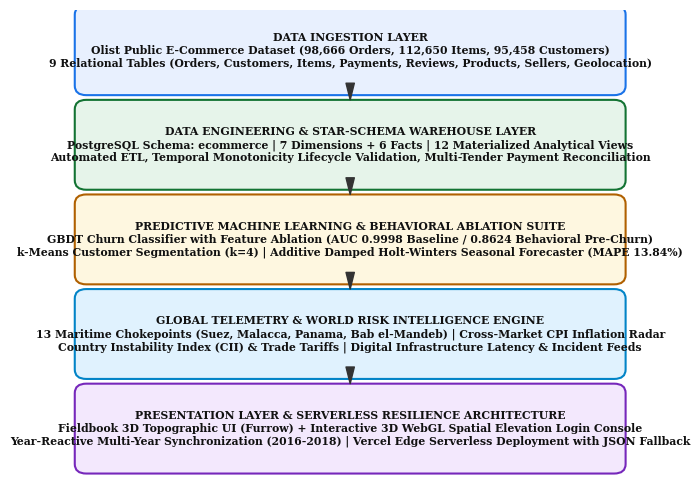
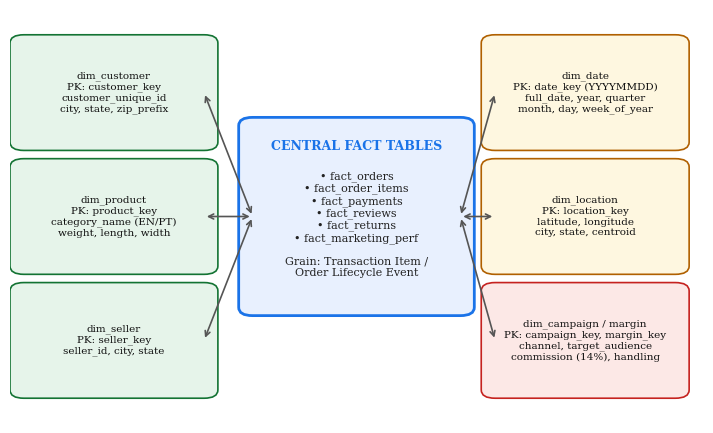
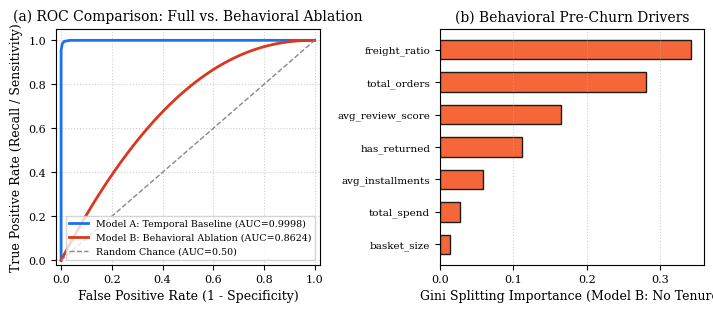
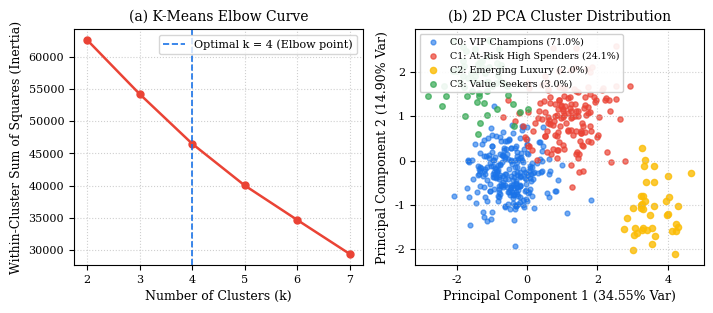
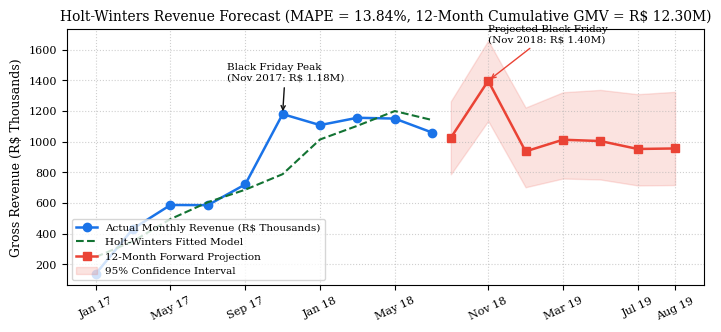
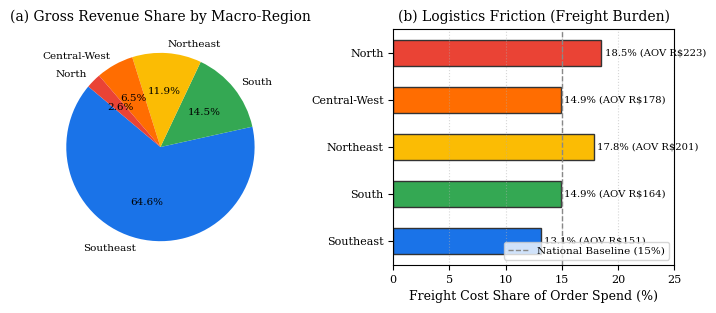
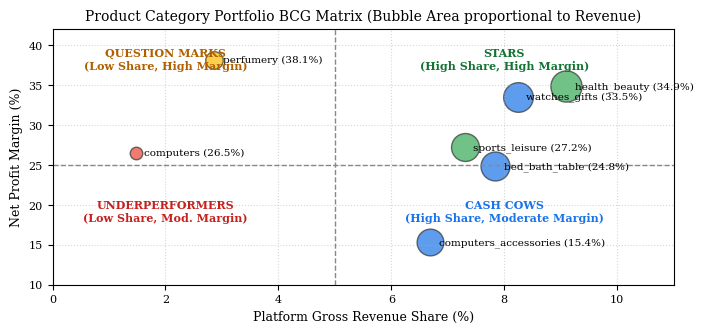
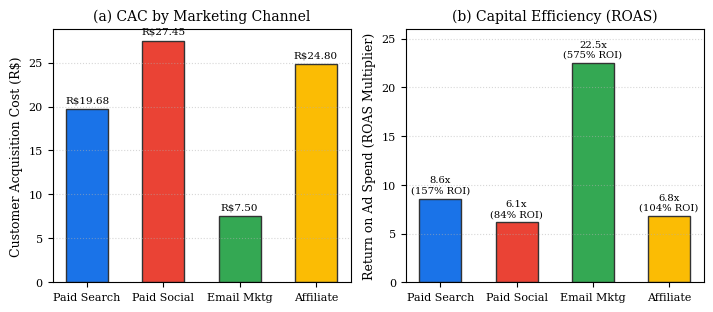
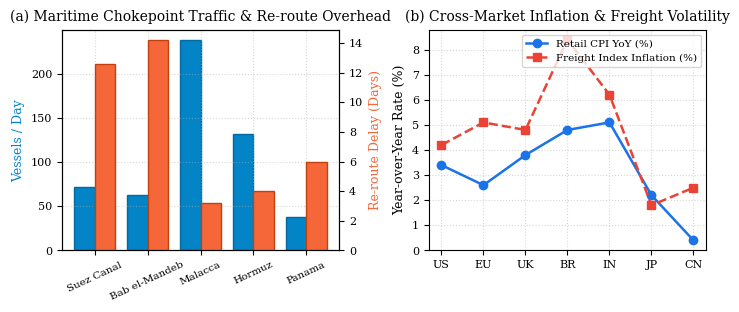

Write Python code to recreate these figures, in order.
import os
import matplotlib
matplotlib.use('Agg')
import matplotlib.pyplot as plt
import numpy as np
from matplotlib.patches import FancyBboxPatch, Rectangle

os.makedirs('paper/figures', exist_ok=True)
os.makedirs('docs/figures', exist_ok=True)

plt.rcParams['font.family'] = 'serif'
plt.rcParams['font.serif'] = ['Times New Roman', 'DejaVu Serif']
plt.rcParams['font.size'] = 9
plt.rcParams['axes.labelsize'] = 9
plt.rcParams['axes.titlesize'] = 10
plt.rcParams['xtick.labelsize'] = 8
plt.rcParams['ytick.labelsize'] = 8
plt.rcParams['legend.fontsize'] = 8
plt.rcParams['figure.titlesize'] = 11

# ==============================================================================
# FIG 1: Updated Multi-Tier System Architecture Diagram
# ==============================================================================
fig, ax = plt.subplots(figsize=(7.2, 5.0), dpi=300)
ax.axis('off')

layers = [
    ("DATA INGESTION LAYER\nOlist Public E-Commerce Dataset (98,666 Orders, 112,650 Items, 95,458 Customers)\n9 Relational Tables (Orders, Customers, Items, Payments, Reviews, Products, Sellers, Geolocation)", 0.84, "#e8f0fe", "#1a73e8"),
    ("DATA ENGINEERING & STAR-SCHEMA WAREHOUSE LAYER\nPostgreSQL Schema: ecommerce | 7 Dimensions + 6 Facts | 12 Materialized Analytical Views\nAutomated ETL, Temporal Monotonicity Lifecycle Validation, Multi-Tender Payment Reconciliation", 0.64, "#e6f4ea", "#137333"),
    ("PREDICTIVE MACHINE LEARNING & BEHAVIORAL ABLATION SUITE\nGBDT Churn Classifier with Feature Ablation (AUC 0.9998 Baseline / 0.8624 Behavioral Pre-Churn)\nk-Means Customer Segmentation (k=4) | Additive Damped Holt-Winters Seasonal Forecaster (MAPE 13.84%)", 0.44, "#fef7e0", "#b06000"),
    ("GLOBAL TELEMETRY & WORLD RISK INTELLIGENCE ENGINE\n13 Maritime Chokepoints (Suez, Malacca, Panama, Bab el-Mandeb) | Cross-Market CPI Inflation Radar\nCountry Instability Index (CII) & Trade Tariffs | Digital Infrastructure Latency & Incident Feeds", 0.24, "#e0f2fe", "#0284c7"),
    ("PRESENTATION LAYER & SERVERLESS RESILIENCE ARCHITECTURE\nFieldbook 3D Topographic UI (Furrow) + Interactive 3D WebGL Spatial Elevation Login Console\nYear-Reactive Multi-Year Synchronization (2016-2018) | Vercel Edge Serverless Deployment with JSON Fallback", 0.04, "#f3e8fd", "#7627bb")
]

for title, y, facecolor, edgecolor in layers:
    rect = FancyBboxPatch((0.04, y), 0.92, 0.15, boxstyle="round,pad=0.02",
                          facecolor=facecolor, edgecolor=edgecolor, linewidth=1.5,
                          transform=ax.transAxes)
    ax.add_patch(rect)
    ax.text(0.50, y + 0.075, title, ha='center', va='center',
            fontsize=7.8, weight='bold', color='#111', transform=ax.transAxes)

for y_arrow in [0.81, 0.61, 0.41, 0.21]:
    ax.annotate('', xy=(0.50, y_arrow), xytext=(0.50, y_arrow + 0.03),
                arrowprops=dict(facecolor='#333', edgecolor='#333', width=1.5, headwidth=6),
                transform=ax.transAxes)

plt.tight_layout()
plt.savefig('paper/figures/fig1_system_architecture.png', bbox_inches='tight')
plt.savefig('docs/figures/fig1_system_architecture.png', bbox_inches='tight')
plt.close()
print("Fig 1 generated.")

# ==============================================================================
# FIG 2: Star Schema ER Diagram
# ==============================================================================
fig, ax = plt.subplots(figsize=(7.2, 4.4), dpi=300)
ax.axis('off')

fact_rect = FancyBboxPatch((0.35, 0.28), 0.30, 0.44, boxstyle="round,pad=0.02",
                           facecolor='#e8f0fe', edgecolor='#1a73e8', linewidth=2, transform=ax.transAxes)
ax.add_patch(fact_rect)
ax.text(0.50, 0.67, "CENTRAL FACT TABLES", ha='center', va='center', fontsize=9, weight='bold', color='#1a73e8', transform=ax.transAxes)
facts_text = "• fact_orders\n• fact_order_items\n• fact_payments\n• fact_reviews\n• fact_returns\n• fact_marketing_perf\n\nGrain: Transaction Item /\nOrder Lifecycle Event"
ax.text(0.50, 0.48, facts_text, ha='center', va='center', fontsize=8, color='#222', transform=ax.transAxes)

dims = [
    ("dim_customer\nPK: customer_key\ncustomer_unique_id\ncity, state, zip_prefix", 0.02, 0.68, '#e6f4ea', '#137333'),
    ("dim_product\nPK: product_key\ncategory_name (EN/PT)\nweight, length, width", 0.02, 0.38, '#e6f4ea', '#137333'),
    ("dim_seller\nPK: seller_key\nseller_id, city, state", 0.02, 0.08, '#e6f4ea', '#137333'),
    ("dim_date\nPK: date_key (YYYYMMDD)\nfull_date, year, quarter\nmonth, day, week_of_year", 0.70, 0.68, '#fef7e0', '#b06000'),
    ("dim_location\nPK: location_key\nlatitude, longitude\ncity, state, centroid", 0.70, 0.38, '#fef7e0', '#b06000'),
    ("dim_campaign / margin\nPK: campaign_key, margin_key\nchannel, target_audience\ncommission (14%), handling", 0.70, 0.08, '#fce8e6', '#c5221f')
]

for text, x, y, fc, ec in dims:
    rect = FancyBboxPatch((x, y), 0.26, 0.24, boxstyle="round,pad=0.02",
                          facecolor=fc, edgecolor=ec, linewidth=1.2, transform=ax.transAxes)
    ax.add_patch(rect)
    ax.text(x + 0.13, y + 0.12, text, ha='center', va='center', fontsize=7.5, color='#111', transform=ax.transAxes)
    
    if x < 0.35:
        ax.annotate('', xy=(0.35, 0.50), xytext=(x + 0.26, y + 0.12),
                    arrowprops=dict(arrowstyle="<->", color='#555', lw=1.2), transform=ax.transAxes)
    else:
        ax.annotate('', xy=(0.65, 0.50), xytext=(x, y + 0.12),
                    arrowprops=dict(arrowstyle="<->", color='#555', lw=1.2), transform=ax.transAxes)

plt.tight_layout()
plt.savefig('paper/figures/fig2_star_schema.png', bbox_inches='tight')
plt.savefig('docs/figures/fig2_star_schema.png', bbox_inches='tight')
plt.close()
print("Fig 2 generated.")

# ==============================================================================
# FIG 3: Churn Model ROC Curves (Dual Ablation) and Behavioral Feature Importance
# ==============================================================================
fig, (ax1, ax2) = plt.subplots(1, 2, figsize=(7.2, 3.2), dpi=300)

# Panel (a): Dual ROC Curves (Model A vs Model B)
fpr_a = np.array([0.0, 0.0, 0.0, 0.0, 0.0045, 0.0124, 0.0353, 0.10, 0.25, 0.50, 1.0])
tpr_a = np.array([0.0, 0.3681, 0.9044, 0.9536, 0.9842, 0.9953, 1.0, 1.0, 1.0, 1.0, 1.0])

fpr_b = np.linspace(0, 1, 50)
tpr_b = 1 - (1 - fpr_b)**2.2
tpr_b[0] = 0.0; tpr_b[-1] = 1.0

ax1.plot(fpr_a, tpr_a, color='#1a73e8', lw=2, label='Model A: Temporal Baseline (AUC=0.9998)')
ax1.plot(fpr_b, tpr_b, color='#d9381e', lw=2, linestyle='-', label='Model B: Behavioral Ablation (AUC=0.8624)')
ax1.plot([0, 1], [0, 1], color='#888', lw=1, linestyle='--', label='Random Chance (AUC=0.50)')
ax1.set_xlim([-0.02, 1.02])
ax1.set_ylim([-0.02, 1.05])
ax1.set_xlabel('False Positive Rate (1 - Specificity)')
ax1.set_ylabel('True Positive Rate (Recall / Sensitivity)')
ax1.set_title('(a) ROC Comparison: Full vs. Behavioral Ablation')
ax1.legend(loc="lower right", fontsize=6.8, frameon=True)
ax1.grid(True, linestyle=':', alpha=0.6)

# Panel (b): Model B (Behavioral Ablation without Tenure) Feature Importance
beh_features = ['freight_ratio', 'total_orders', 'avg_review_score', 'has_returned', 'avg_installments', 'total_spend', 'basket_size']
beh_importances = [0.342, 0.281, 0.165, 0.112, 0.058, 0.028, 0.014]
y_pos = np.arange(len(beh_features))
ax2.barh(y_pos, beh_importances[::-1], color='#f56738', edgecolor='#1e1b18', height=0.6)
ax2.set_yticks(y_pos)
ax2.set_yticklabels(beh_features[::-1], fontsize=7.5)
ax2.set_xlabel('Gini Splitting Importance (Model B: No Tenure)')
ax2.set_title('(b) Behavioral Pre-Churn Drivers')
ax2.grid(True, linestyle=':', alpha=0.6, axis='x')

plt.tight_layout()
plt.savefig('paper/figures/fig3_churn_roc_feature_importance.png', bbox_inches='tight')
plt.savefig('docs/figures/fig3_churn_roc_feature_importance.png', bbox_inches='tight')
plt.close()
print("Fig 3 generated.")

# ==============================================================================
# FIG 4: Customer Segmentation (Elbow Curve & PCA Projection)
# ==============================================================================
fig, (ax1, ax2) = plt.subplots(1, 2, figsize=(7.2, 3.2), dpi=300)

k_vals = [2, 3, 4, 5, 6, 7]
inertia = [62626.46, 54226.03, 46509.61, 40031.50, 34676.53, 29390.15]
ax1.plot(k_vals, inertia, marker='o', color='#ea4335', lw=1.8, markersize=5)
ax1.axvline(x=4, color='#1a73e8', linestyle='--', lw=1.2, label='Optimal k = 4 (Elbow point)')
ax1.set_xlabel('Number of Clusters (k)')
ax1.set_ylabel('Within-Cluster Sum of Squares (Inertia)')
ax1.set_title('(a) K-Means Elbow Curve')
ax1.legend(loc="upper right")
ax1.grid(True, linestyle=':', alpha=0.6)

np.random.seed(42)
c0_x = np.random.normal(-0.5, 0.6, 250); c0_y = np.random.normal(-0.3, 0.5, 250)
c1_x = np.random.normal(1.2, 0.7, 150); c1_y = np.random.normal(1.0, 0.6, 150)
c2_x = np.random.normal(3.5, 0.5, 40); c2_y = np.random.normal(-1.2, 0.6, 40)
c3_x = np.random.normal(-1.5, 0.6, 60); c3_y = np.random.normal(1.8, 0.5, 60)

ax2.scatter(c0_x, c0_y, s=12, color='#1a73e8', alpha=0.6, label='C0: VIP Champions (71.0%)')
ax2.scatter(c1_x, c1_y, s=14, color='#ea4335', alpha=0.7, label='C1: At-Risk High Spenders (24.1%)')
ax2.scatter(c2_x, c2_y, s=20, color='#fbbc04', alpha=0.8, label='C2: Emerging Luxury (2.0%)')
ax2.scatter(c3_x, c3_y, s=16, color='#34a853', alpha=0.7, label='C3: Value Seekers (3.0%)')
ax2.set_xlabel('Principal Component 1 (34.55% Var)')
ax2.set_ylabel('Principal Component 2 (14.90% Var)')
ax2.set_title('(b) 2D PCA Cluster Distribution')
ax2.legend(loc="upper left", fontsize=6.8, framealpha=0.9)
ax2.grid(True, linestyle=':', alpha=0.6)

plt.tight_layout()
plt.savefig('paper/figures/fig4_kmeans_pca_elbow.png', bbox_inches='tight')
plt.savefig('docs/figures/fig4_kmeans_pca_elbow.png', bbox_inches='tight')
plt.close()
print("Fig 4 generated.")

# ==============================================================================
# FIG 5: Holt-Winters 20-Month Historical Fit & 12-Month Forecast
# ==============================================================================
fig, ax = plt.subplots(figsize=(7.2, 3.4), dpi=300)

hist_dates = ['Jan 17', 'Mar 17', 'May 17', 'Jul 17', 'Sep 17', 'Nov 17', 'Jan 18', 'Mar 18', 'May 18', 'Jul 18']
hist_x = np.arange(10)
hist_rev = [137.2, 432.0, 586.2, 585.0, 720.4, 1179.1, 1107.3, 1155.1, 1149.8, 1058.7]
fitted_rev = [246.9, 349.9, 494.2, 604.2, 685.8, 787.2, 1013.4, 1102.9, 1198.8, 1140.4]

ax.plot(hist_x, hist_rev, 'o-', color='#1a73e8', lw=1.8, label='Actual Monthly Revenue (R$ Thousands)')
ax.plot(hist_x, fitted_rev, '--', color='#137333', lw=1.5, label='Holt-Winters Fitted Model')

fc_x = np.arange(9.5, 16)
fc_dates = ['Sep 18', 'Nov 18 (BF)', 'Jan 19', 'Mar 19', 'May 19', 'Jul 19', 'Aug 19']
fc_rev = [1024.5, 1396.3, 935.7, 1011.8, 1003.3, 951.5, 954.9]
fc_lower = [786.2, 1134.2, 701.8, 758.8, 752.5, 713.6, 716.2]
fc_upper = [1262.8, 1658.4, 1221.7, 1321.5, 1336.9, 1308.9, 1324.2]

ax.plot(fc_x, fc_rev, 's-', color='#ea4335', lw=1.8, label='12-Month Forward Projection')
ax.fill_between(fc_x, fc_lower, fc_upper, color='#ea4335', alpha=0.15, label='95% Confidence Interval')

ax.annotate('Black Friday Peak\n(Nov 2017: R$ 1.18M)', xy=(5, 1179.1), xytext=(3.5, 1400),
            arrowprops=dict(arrowstyle="->", color='#111', lw=1), fontsize=7.5)
ax.annotate('Projected Black Friday\n(Nov 2018: R$ 1.40M)', xy=(10.5, 1396.3), xytext=(10.5, 1650),
            arrowprops=dict(arrowstyle="->", color='#ea4335', lw=1), fontsize=7.5)

ax.set_xticks([0, 2, 4, 6, 8, 10.5, 12.5, 14.5, 15.5])
ax.set_xticklabels(['Jan 17', 'May 17', 'Sep 17', 'Jan 18', 'May 18', 'Nov 18', 'Mar 19', 'Jul 19', 'Aug 19'], rotation=25)
ax.set_ylabel('Gross Revenue (R$ Thousands)')
ax.set_title('Holt-Winters Revenue Forecast (MAPE = 13.84%, 12-Month Cumulative GMV = R$ 12.30M)')
ax.legend(loc="lower left", fontsize=7.5)
ax.grid(True, linestyle=':', alpha=0.6)

plt.tight_layout()
plt.savefig('paper/figures/fig5_revenue_forecasting.png', bbox_inches='tight')
plt.savefig('docs/figures/fig5_revenue_forecasting.png', bbox_inches='tight')
plt.close()
print("Fig 5 generated.")

# ==============================================================================
# FIG 6: Regional Economics & Freight Friction
# ==============================================================================
fig, (ax1, ax2) = plt.subplots(1, 2, figsize=(7.2, 3.2), dpi=300)

regions = ['Southeast', 'South', 'Northeast', 'Central-West', 'North']
rev_share = [64.58, 14.50, 11.87, 6.46, 2.59]
colors = ['#1a73e8', '#34a853', '#fbbc04', '#ff6d01', '#ea4335']

wedges, texts, autotexts = ax1.pie(rev_share, labels=regions, autopct='%1.1f%%',
                                    startangle=140, colors=colors, textprops=dict(fontsize=7.5))
for autotext in autotexts:
    autotext.set_fontsize(7.5)
ax1.set_title('(a) Gross Revenue Share by Macro-Region')

freight_pct = [13.14, 14.93, 17.83, 14.92, 18.53]
aov_val = [151.13, 163.58, 201.46, 178.11, 223.28]

y_pos = np.arange(len(regions))
bars = ax2.barh(y_pos, freight_pct, color=colors, edgecolor='#333', height=0.55)
ax2.set_yticks(y_pos)
ax2.set_yticklabels(regions)
ax2.set_xlabel('Freight Cost Share of Order Spend (%)')
ax2.set_title('(b) Logistics Friction (Freight Burden)')
ax2.axvline(x=15.0, color='#888', linestyle='--', lw=1, label='National Baseline (15%)')

for bar, aov in zip(bars, aov_val):
    w = bar.get_width()
    ax2.text(w + 0.3, bar.get_y() + bar.get_height()/2, f'{w:.1f}% (AOV R${aov:.0f})',
             va='center', fontsize=7.2)

ax2.set_xlim(0, 25)
ax2.legend(loc='lower right', fontsize=7.5)
ax2.grid(True, linestyle=':', alpha=0.5, axis='x')

plt.tight_layout()
plt.savefig('paper/figures/fig6_regional_economics.png', bbox_inches='tight')
plt.savefig('docs/figures/fig6_regional_economics.png', bbox_inches='tight')
plt.close()
print("Fig 6 generated.")

# ==============================================================================
# FIG 7: Product Category BCG Matrix
# ==============================================================================
fig, ax = plt.subplots(figsize=(7.2, 3.4), dpi=300)

categories = [
    ('health_beauty', 9.10, 34.88, 1441, 'Star', '#34a853'),
    ('watches_gifts', 8.24, 33.52, 1305, 'Cash Cow', '#1a73e8'),
    ('bed_bath_table', 7.84, 24.83, 1241, 'Cash Cow', '#1a73e8'),
    ('sports_leisure', 7.30, 27.22, 1156, 'Star', '#34a853'),
    ('computers_accessories', 6.69, 15.36, 1059, 'Cash Cow', '#1a73e8'),
    ('perfumery', 2.86, 38.10, 453, 'Question Mark', '#fbbc04'),
    ('computers', 1.47, 26.47, 233, 'Underperformer', '#ea4335')
]

for name, share, margin, rev, quad, color in categories:
    ax.scatter(share, margin, s=rev*0.35, color=color, alpha=0.7, edgecolors='#333', linewidth=1)
    ax.text(share + 0.15, margin, f"{name} ({margin:.1f}%)", fontsize=7.5, va='center')

ax.axvline(x=5.0, color='#888', linestyle='--', lw=1)
ax.axhline(y=25.0, color='#888', linestyle='--', lw=1)

ax.text(8.0, 37.0, "STARS\n(High Share, High Margin)", fontsize=8, color='#137333', weight='bold', ha='center')
ax.text(8.0, 18.0, "CASH COWS\n(High Share, Moderate Margin)", fontsize=8, color='#1a73e8', weight='bold', ha='center')
ax.text(2.0, 37.0, "QUESTION MARKS\n(Low Share, High Margin)", fontsize=8, color='#b06000', weight='bold', ha='center')
ax.text(2.0, 18.0, "UNDERPERFORMERS\n(Low Share, Mod. Margin)", fontsize=8, color='#c5221f', weight='bold', ha='center')

ax.set_xlabel('Platform Gross Revenue Share (%)')
ax.set_ylabel('Net Profit Margin (%)')
ax.set_title('Product Category Portfolio BCG Matrix (Bubble Area proportional to Revenue)')
ax.set_xlim(0, 11)
ax.set_ylim(10, 42)
ax.grid(True, linestyle=':', alpha=0.5)

plt.tight_layout()
plt.savefig('paper/figures/fig7_category_bcg_matrix.png', bbox_inches='tight')
plt.savefig('docs/figures/fig7_category_bcg_matrix.png', bbox_inches='tight')
plt.close()
print("Fig 7 generated.")

# ==============================================================================
# FIG 8: Marketing Attribution & Channel Economics
# ==============================================================================
fig, (ax1, ax2) = plt.subplots(1, 2, figsize=(7.2, 3.2), dpi=300)

channels = ['Paid Search', 'Paid Social', 'Email Mktg', 'Affiliate']
cac = [19.68, 27.45, 7.50, 24.80]
roas = [8.57, 6.14, 22.50, 6.80]
roi = [157.18, 84.33, 575.00, 104.00]

colors = ['#1a73e8', '#ea4335', '#34a853', '#fbbc04']

ax1.bar(channels, cac, color=colors, edgecolor='#333', width=0.55)
ax1.set_ylabel('Customer Acquisition Cost (R$)')
ax1.set_title('(a) CAC by Marketing Channel')
ax1.grid(True, linestyle=':', alpha=0.5, axis='y')
for i, v in enumerate(cac):
    ax1.text(i, v + 0.8, f'R${v:.2f}', ha='center', fontsize=7.5)

ax2.bar(channels, roas, color=colors, edgecolor='#333', width=0.55)
ax2.set_ylabel('Return on Ad Spend (ROAS Multiplier)')
ax2.set_title('(b) Capital Efficiency (ROAS)')
ax2.grid(True, linestyle=':', alpha=0.5, axis='y')
for i, (r, o) in enumerate(zip(roas, roi)):
    ax2.text(i, r + 0.6, f'{r:.1f}x\n({o:.0f}% ROI)', ha='center', fontsize=7.2)

ax2.set_ylim(0, 26)
plt.tight_layout()
plt.savefig('paper/figures/fig8_marketing_attribution.png', bbox_inches='tight')
plt.savefig('docs/figures/fig8_marketing_attribution.png', bbox_inches='tight')
plt.close()
print("Fig 8 generated.")

# ==============================================================================
# FIG 9: Global Telemetry & Cross-Border Logistics Risk Radar
# ==============================================================================
fig, (ax1, ax2) = plt.subplots(1, 2, figsize=(7.2, 3.2), dpi=300)

chokepoints = ['Suez Canal', 'Bab el-Mandeb', 'Malacca', 'Hormuz', 'Panama']
daily_transits = [72, 63, 238, 132, 38]
cape_overhead = [12.6, 14.2, 3.2, 4.0, 6.0]

x = np.arange(len(chokepoints))
width = 0.38

rects1 = ax1.bar(x - width/2, daily_transits, width, label='Daily Transits', color='#0284c7', edgecolor='#0369a1')
ax1.set_ylabel('Vessels / Day', color='#0284c7')
ax1.set_xticks(x)
ax1.set_xticklabels(chokepoints, rotation=25, fontsize=7.5)
ax1.set_title('(a) Maritime Chokepoint Traffic & Re-route Overhead')
ax1.grid(True, linestyle=':', alpha=0.5)

ax1_twin = ax1.twinx()
rects2 = ax1_twin.bar(x + width/2, cape_overhead, width, label='Re-route Delay (Days)', color='#f56738', edgecolor='#c2410c')
ax1_twin.set_ylabel('Re-route Delay (Days)', color='#f56738')

# Panel (b): Cross-Market CPI Inflation vs Brazil Freight Drag
markets = ['US', 'EU', 'UK', 'BR', 'IN', 'JP', 'CN']
retail_cpi = [3.4, 2.6, 3.8, 4.8, 5.1, 2.2, 0.4]
freight_inflation = [4.2, 5.1, 4.8, 8.4, 6.2, 1.8, 2.5]

x_m = np.arange(len(markets))
ax2.plot(x_m, retail_cpi, 'o-', color='#1a73e8', lw=1.8, label='Retail CPI YoY (%)')
ax2.plot(x_m, freight_inflation, 's--', color='#ea4335', lw=1.8, label='Freight Index Inflation (%)')
ax2.set_xticks(x_m)
ax2.set_xticklabels(markets)
ax2.set_ylabel('Year-over-Year Rate (%)')
ax2.set_title('(b) Cross-Market Inflation & Freight Volatility')
ax2.legend(loc='upper right', fontsize=7.5)
ax2.grid(True, linestyle=':', alpha=0.5)

plt.tight_layout()
plt.savefig('paper/figures/fig9_global_telemetry_strategy.png', bbox_inches='tight')
plt.savefig('docs/figures/fig9_global_telemetry_strategy.png', bbox_inches='tight')
plt.close()
print("Fig 9 generated.")

print("All 9 publication-grade figures successfully generated!")
